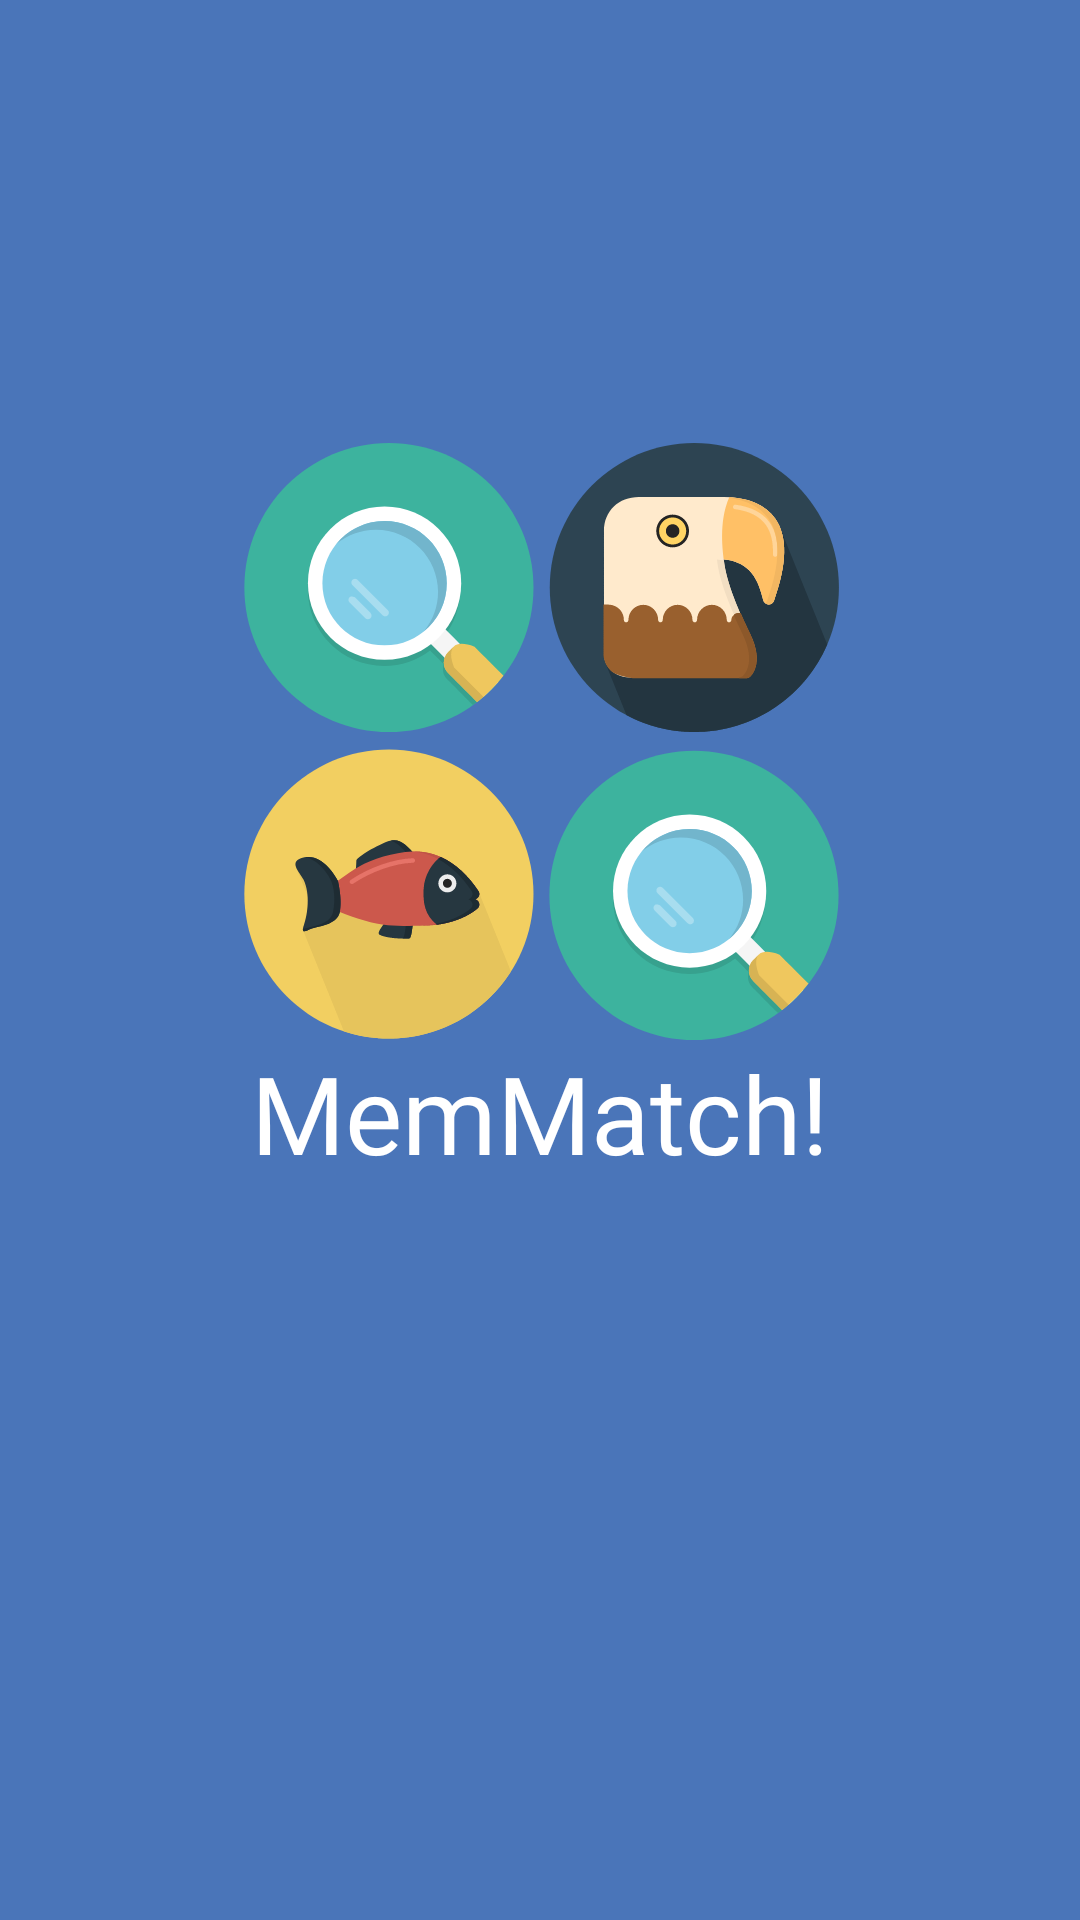

Android layout source for this screen:
<!-- AndroidManifest.xml: application theme Theme.MemoryGame -->
<!-- res/layout/activity_splash.xml -->
<?xml version="1.0" encoding="utf-8"?>
<androidx.constraintlayout.widget.ConstraintLayout xmlns:android="http://schemas.android.com/apk/res/android"
    xmlns:app="http://schemas.android.com/apk/res-auto"
    xmlns:tools="http://schemas.android.com/tools"
    android:id="@+id/splash"
    android:layout_width="match_parent"
    android:layout_height="match_parent"
    android:background="@color/light_blue"
    android:screenOrientation="portrait"
    tools:context=".SplashActivity">

    <TextView
        android:id="@+id/tvName"
        android:layout_width="wrap_content"
        android:layout_height="wrap_content"
        android:fontFamily="@font/carter_one"
        android:text="@string/memmatch"
        android:textColor="#FFFFFF"
        android:textSize="36sp"
        app:layout_constraintBottom_toBottomOf="parent"
        app:layout_constraintEnd_toEndOf="parent"
        app:layout_constraintStart_toStartOf="parent"
        app:layout_constraintTop_toTopOf="parent"
        app:layout_constraintVertical_bias="0.586" />

    <ImageView
        android:id="@+id/iv1"
        android:layout_width="200dp"
        android:layout_height="200dp"
        android:contentDescription="@string/logo"
        app:layout_constraintBottom_toTopOf="@+id/tvName"
        app:layout_constraintEnd_toEndOf="@+id/tvName"
        app:layout_constraintStart_toStartOf="@+id/tvName"
        app:srcCompat="@drawable/ic_logo" />

</androidx.constraintlayout.widget.ConstraintLayout>
<!-- resources referenced by this layout -->
<resources>
  <color name="light_blue">#FF4a75b9</color>
  <!-- drawable ic_logo: vector/xml drawable (drawable, 67555 chars, omitted) -->
  <string name="logo">app logo</string>
  <string name="memmatch">MemMatch!</string>
  <style name="Theme.MemoryGame" parent="Theme.AppCompat.Light.NoActionBar">
          
          <item name="colorPrimary">@color/light_blue</item>
          <item name="colorPrimaryVariant">@color/dark_blue</item>
          <item name="colorOnPrimary">@color/white</item>
          
          <item name="colorSecondary">@color/teal_200</item>
          <item name="colorSecondaryVariant">@color/teal_700</item>
          <item name="colorOnSecondary">@color/black</item>
          
          <item name="android:statusBarColor" tools:targetApi="l">?attr/colorPrimaryVariant</item>
          
      </style>
  <color name="dark_blue">#183d78</color>
  <color name="white">#FFFFFFFF</color>
  <color name="teal_200">#FF03DAC5</color>
  <color name="teal_700">#FF018786</color>
  <color name="black">#FF000000</color>
</resources>
